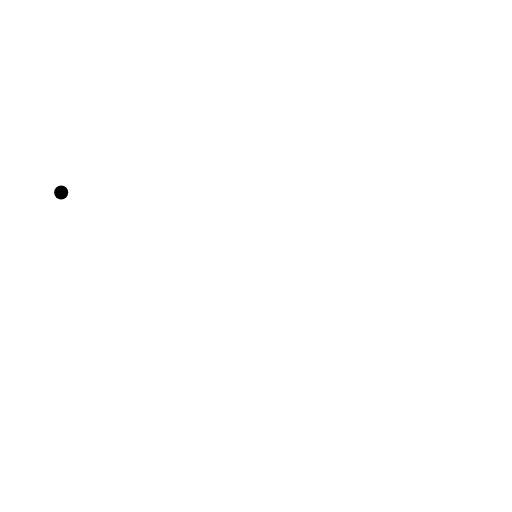
t = 0.00 s
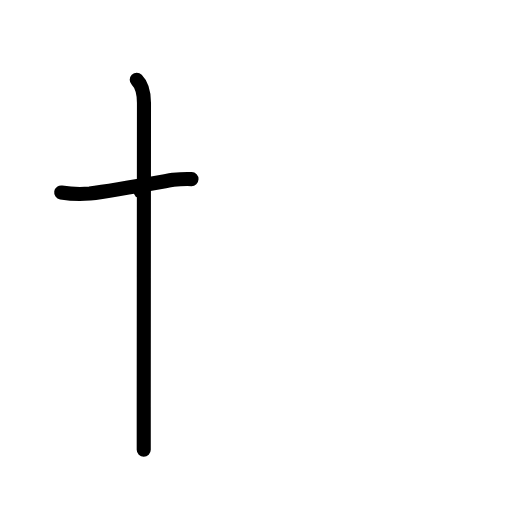
t = 2.00 s
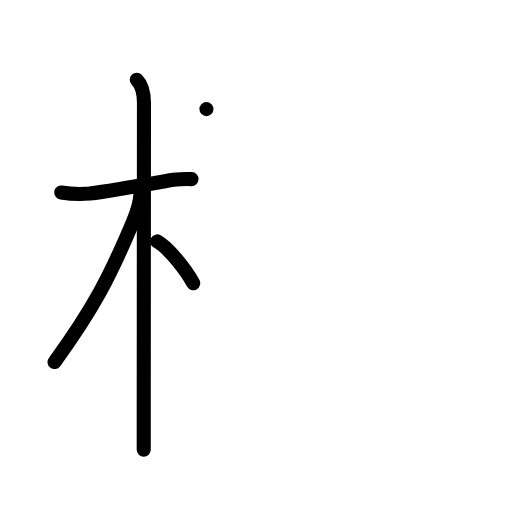
t = 4.00 s
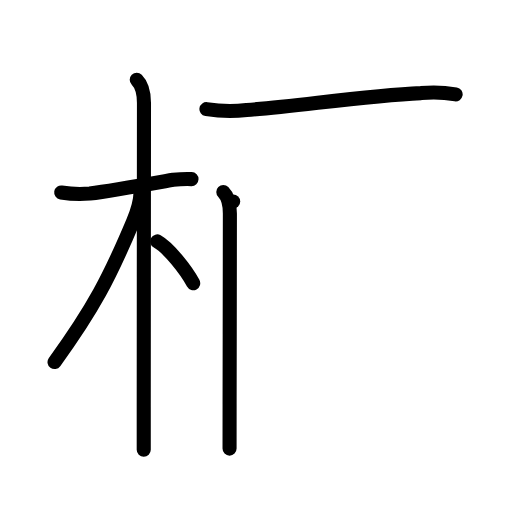
t = 6.00 s
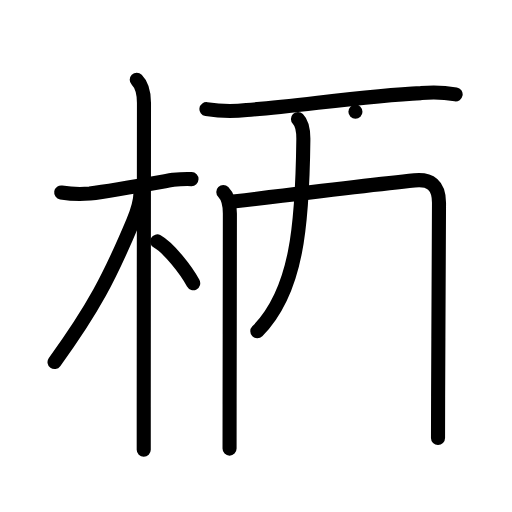
t = 8.00 s
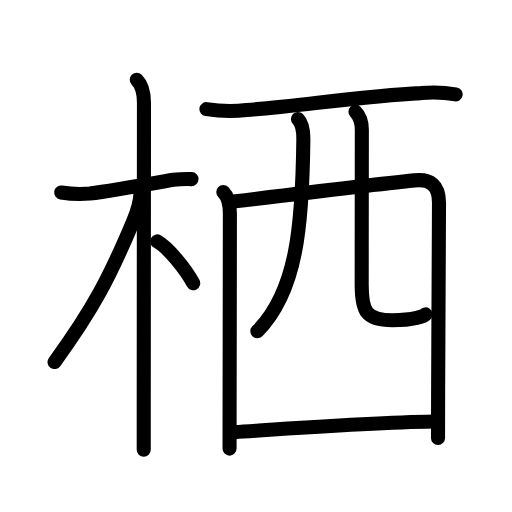
t = 10.00 s

The animated SVG that drew these frames (rendered in a browser with its animation timeline set to each time). Animation: 35 SMIL elements (animate=35); one cycle of 10.00 s.

<?xml version="1.0" encoding="UTF-8"?>
<!--
AniKanjiVG is licensed by CC-BY-SA Paul C. Sommerhoff (https://bitbucket.org/sommerhoff/anikanjivg).
AniKanjiVG uses KanjiVG which is licensed by CC-BY-SA Ulrich Apel (http://kanjivg.tagaini.net).
See also http://creativecommons.org/licenses/by-sa/3.0/
-->
<svg xmlns:kvg='http://kanjivg.tagaini.net' xmlns='http://www.w3.org/2000/svg' width='109' height='109' viewBox='0 0 109 109' style='fill:none;stroke:#000000;stroke-width:3;stroke-linecap:round;stroke-linejoin:round;' id="kvg:kanji_06816"><g id="kvg:06816" kvg:element="栖"><g id="kvg:06816-g1" kvg:element="木" kvg:position="left" kvg:radical="general"><path id="kvg:06816-s1" kvg:type="㇐" d="M13.03,40.97c2.02,0.33,4.05,0.41,6.09,0.23c4.61-0.6,12.39-1.99,17.76-2.93c1.29-0.13,2.59-0.18,3.89-0.14"><animate attributeName="d" begin="0.0s" dur="0.3333333333333333s" from="M13.03,40.97C13.03,40.97,13.03,40.97,13.03,40.97" to="M13.03,40.97c2.02,0.33,4.05,0.41,6.09,0.23" />
<animate attributeName="d" begin="0.3333333333333333s" dur="0.3333333333333333s" from="M13.03,40.97c2.02,0.33,4.05,0.41,6.09,0.23c0,0,0,0,0,0,0" to="M13.03,40.97c2.02,0.33,4.05,0.41,6.09,0.23c4.61-0.6,12.39-1.99,17.76-2.93" />
<animate attributeName="d" begin="0.6666666666666666s" dur="0.3333333333333333s" from="M13.03,40.97c2.02,0.33,4.05,0.41,6.09,0.23c4.61-0.6,12.39-1.99,17.76-2.93c0,0,0,0,0,0,0" to="M13.03,40.97c2.02,0.33,4.05,0.41,6.09,0.23c4.61-0.6,12.39-1.99,17.76-2.93c1.29-0.13,2.59-0.18,3.89-0.14" />
</path>
<path id="kvg:06816-s2" kvg:type="㇑" d="M29.11,17c1.07,1.07,1.54,2.75,1.54,4.92c0,0.77-0.04,44.72-0.05,64.7c0,4.55,0,7.85,0,9.12"><animate attributeName="d" begin="1.0s" dur="0.3333333333333333s" from="M29.11,17C29.11,17,29.11,17,29.11,17" to="M29.11,17c1.07,1.07,1.54,2.75,1.54,4.92" />
<animate attributeName="d" begin="1.3333333333333333s" dur="0.3333333333333333s" from="M29.11,17c1.07,1.07,1.54,2.75,1.54,4.92c0,0,0,0,0,0,0" to="M29.11,17c1.07,1.07,1.54,2.75,1.54,4.92c0,0.77-0.04,44.72-0.05,64.7" />
<animate attributeName="d" begin="1.6666666666666665s" dur="0.3333333333333333s" from="M29.11,17c1.07,1.07,1.54,2.75,1.54,4.92c0,0.77-0.04,44.72-0.05,64.7c0,0,0,0,0,0,0" to="M29.11,17c1.07,1.07,1.54,2.75,1.54,4.92c0,0.77-0.04,44.72-0.05,64.7c0,4.55,0,7.85,0,9.12" />
<animate attributeName="d" begin="0s" dur="1.0s" from="M-100,-100" to="M-100,-100" />
</path>
<path id="kvg:06816-s3" kvg:type="㇒" d="M29.94,40.78c-0.06,2.47-1.1,5.18-1.63,6.42c-4.96,11.82-8.44,18.49-16.7,29.88"><animate attributeName="d" begin="2.0s" dur="0.5s" from="M29.94,40.78C29.94,40.78,29.94,40.78,29.94,40.78" to="M29.94,40.78c-0.06,2.47-1.1,5.18-1.63,6.42" />
<animate attributeName="d" begin="2.5s" dur="0.5s" from="M29.94,40.78c-0.06,2.47-1.1,5.18-1.63,6.42c0,0,0,0,0,0,0" to="M29.94,40.78c-0.06,2.47-1.1,5.18-1.63,6.42c-4.96,11.82-8.44,18.49-16.7,29.88" />
<animate attributeName="d" begin="0s" dur="2.0s" from="M-100,-100" to="M-100,-100" />
</path>
<path id="kvg:06816-s4" kvg:type="㇔/㇏" d="M33.47,51.4c2.45,1.36,6.15,6.1,7.66,8.89"><animate attributeName="d" begin="3.0s" dur="1.0s" from="M33.47,51.4C33.47,51.4,33.47,51.4,33.47,51.4" to="M33.47,51.4c2.45,1.36,6.15,6.1,7.66,8.89" />
<animate attributeName="d" begin="0s" dur="3.0s" from="M-100,-100" to="M-100,-100" />
</path>
</g>
<g id="kvg:06816-g2" kvg:element="西" kvg:variant="true" kvg:original="襾" kvg:position="right"><path id="kvg:06816-s5" kvg:type="㇐" d="M43.95,23.23c2.85,0.45,5.69,0.52,8.55,0.19c10.69-0.77,24.96-3.04,37.13-3.6c2.47-0.25,4.92-0.16,7.37,0.27"><animate attributeName="d" begin="4.0s" dur="0.3333333333333333s" from="M43.95,23.23C43.95,23.23,43.95,23.23,43.95,23.23" to="M43.95,23.23c2.85,0.45,5.69,0.52,8.55,0.19" />
<animate attributeName="d" begin="4.333333333333333s" dur="0.3333333333333333s" from="M43.95,23.23c2.85,0.45,5.69,0.52,8.55,0.19c0,0,0,0,0,0,0" to="M43.95,23.23c2.85,0.45,5.69,0.52,8.55,0.19c10.69-0.77,24.96-3.04,37.13-3.6" />
<animate attributeName="d" begin="4.666666666666667s" dur="0.3333333333333333s" from="M43.95,23.23c2.85,0.45,5.69,0.52,8.55,0.19c10.69-0.77,24.96-3.04,37.13-3.6c0,0,0,0,0,0,0" to="M43.95,23.23c2.85,0.45,5.69,0.52,8.55,0.19c10.69-0.77,24.96-3.04,37.13-3.6c2.47-0.25,4.92-0.16,7.37,0.27" />
<animate attributeName="d" begin="0s" dur="4.0s" from="M-100,-100" to="M-100,-100" />
</path>
<path id="kvg:06816-s6" kvg:type="㇑" d="M47.54,40.88c0.85,0.85,1.4,2.55,1.4,4.55c0,7.48-0.04,27.05-0.06,40.57c0,3.77-0.01,7.07-0.01,9.5"><animate attributeName="d" begin="5.0s" dur="0.3333333333333333s" from="M47.54,40.88C47.54,40.88,47.54,40.88,47.54,40.88" to="M47.54,40.88c0.85,0.85,1.4,2.55,1.4,4.55" />
<animate attributeName="d" begin="5.333333333333333s" dur="0.3333333333333333s" from="M47.54,40.88c0.85,0.85,1.4,2.55,1.4,4.55c0,0,0,0,0,0,0" to="M47.54,40.88c0.85,0.85,1.4,2.55,1.4,4.55c0,7.48-0.04,27.05-0.06,40.57" />
<animate attributeName="d" begin="5.666666666666667s" dur="0.3333333333333333s" from="M47.54,40.88c0.85,0.85,1.4,2.55,1.4,4.55c0,7.48-0.04,27.05-0.06,40.57c0,0,0,0,0,0,0" to="M47.54,40.88c0.85,0.85,1.4,2.55,1.4,4.55c0,7.48-0.04,27.05-0.06,40.57c0,3.77-0.01,7.07-0.01,9.5" />
<animate attributeName="d" begin="0s" dur="5.0s" from="M-100,-100" to="M-100,-100" />
</path>
<path id="kvg:06816-s7" kvg:type="㇕a" d="M49.64,42.92c11.78-1.43,29.43-3.57,38.61-4.52c3.36-0.35,5.21,1.01,5.21,4.76c0,7.45-0.14,26.43-0.19,41.22c-0.01,3.21-0.02,6.22-0.02,8.88"><animate attributeName="d" begin="6.0s" dur="0.25s" from="M49.64,42.92C49.64,42.92,49.64,42.92,49.64,42.92" to="M49.64,42.92c11.78-1.43,29.43-3.57,38.61-4.52" />
<animate attributeName="d" begin="6.25s" dur="0.25s" from="M49.64,42.92c11.78-1.43,29.43-3.57,38.61-4.52c0,0,0,0,0,0,0" to="M49.64,42.92c11.78-1.43,29.43-3.57,38.61-4.52c3.36-0.35,5.21,1.01,5.21,4.76" />
<animate attributeName="d" begin="6.5s" dur="0.25s" from="M49.64,42.92c11.78-1.43,29.43-3.57,38.61-4.52c3.36-0.35,5.21,1.01,5.21,4.76c0,0,0,0,0,0,0" to="M49.64,42.92c11.78-1.43,29.43-3.57,38.61-4.52c3.36-0.35,5.21,1.01,5.21,4.76c0,7.45-0.14,26.43-0.19,41.22" />
<animate attributeName="d" begin="6.75s" dur="0.25s" from="M49.64,42.92c11.78-1.43,29.43-3.57,38.61-4.52c3.36-0.35,5.21,1.01,5.21,4.76c0,7.45-0.14,26.43-0.19,41.22c0,0,0,0,0,0,0" to="M49.64,42.92c11.78-1.43,29.43-3.57,38.61-4.52c3.36-0.35,5.21,1.01,5.21,4.76c0,7.45-0.14,26.43-0.19,41.22c-0.01,3.21-0.02,6.22-0.02,8.88" />
<animate attributeName="d" begin="0s" dur="6.0s" from="M-100,-100" to="M-100,-100" />
</path>
<path id="kvg:06816-s8" kvg:type="㇒" d="M63.43,25.35c0.92,0.92,1.17,2.77,1.15,4.41c-0.21,18.12-1.33,32.24-9.8,40.77"><animate attributeName="d" begin="7.0s" dur="0.5s" from="M63.43,25.35C63.43,25.35,63.43,25.35,63.43,25.35" to="M63.43,25.35c0.92,0.92,1.17,2.77,1.15,4.41" />
<animate attributeName="d" begin="7.5s" dur="0.5s" from="M63.43,25.35c0.92,0.92,1.17,2.77,1.15,4.41c0,0,0,0,0,0,0" to="M63.43,25.35c0.92,0.92,1.17,2.77,1.15,4.41c-0.21,18.12-1.33,32.24-9.8,40.77" />
<animate attributeName="d" begin="0s" dur="7.0s" from="M-100,-100" to="M-100,-100" />
</path>
<path id="kvg:06816-s9" kvg:type="㇟a" d="M75.67,23.77c1.03,1.03,1.36,2.36,1.36,3.84c0,14.82-0.03,28.53-0.03,33.02c0,5.76,1,7.55,6.54,7.55c4.69,0,6.78-0.91,7.04-1.25"><animate attributeName="d" begin="8.0s" dur="0.25s" from="M75.67,23.77C75.67,23.77,75.67,23.77,75.67,23.77" to="M75.67,23.77c1.03,1.03,1.36,2.36,1.36,3.84" />
<animate attributeName="d" begin="8.25s" dur="0.25s" from="M75.67,23.77c1.03,1.03,1.36,2.36,1.36,3.84c0,0,0,0,0,0,0" to="M75.67,23.77c1.03,1.03,1.36,2.36,1.36,3.84c0,14.82-0.03,28.53-0.03,33.02" />
<animate attributeName="d" begin="8.5s" dur="0.25s" from="M75.67,23.77c1.03,1.03,1.36,2.36,1.36,3.84c0,14.82-0.03,28.53-0.03,33.02c0,0,0,0,0,0,0" to="M75.67,23.77c1.03,1.03,1.36,2.36,1.36,3.84c0,14.82-0.03,28.53-0.03,33.02c0,5.76,1,7.55,6.54,7.55" />
<animate attributeName="d" begin="8.75s" dur="0.25s" from="M75.67,23.77c1.03,1.03,1.36,2.36,1.36,3.84c0,14.82-0.03,28.53-0.03,33.02c0,5.76,1,7.55,6.54,7.55c0,0,0,0,0,0,0" to="M75.67,23.77c1.03,1.03,1.36,2.36,1.36,3.84c0,14.82-0.03,28.53-0.03,33.02c0,5.76,1,7.55,6.54,7.55c4.69,0,6.78-0.91,7.04-1.25" />
<animate attributeName="d" begin="0s" dur="8.0s" from="M-100,-100" to="M-100,-100" />
</path>
<path id="kvg:06816-s10" kvg:type="㇐a" d="M50,91.99C61.38,91.25,78.5,90,92.3,89.75"><animate attributeName="d" begin="9.0s" dur="1.0s" from="M50,91.99C50,91.99,50,91.99,50,91.99" to="M50,91.99C61.38,91.25,78.5,90,92.3,89.75" />
<animate attributeName="d" begin="0s" dur="9.0s" from="M-100,-100" to="M-100,-100" />
</path>
</g>
</g>
</svg>
